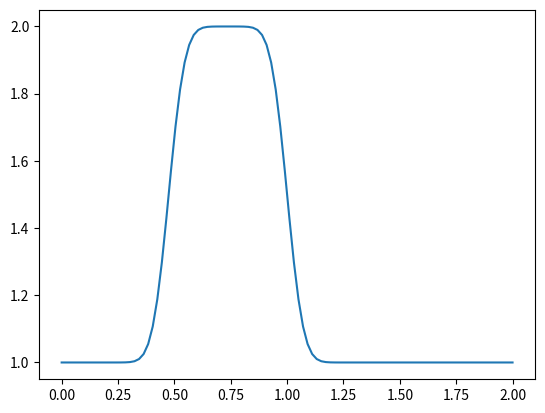

The script that saved this image:
import numpy
from matplotlib import pyplot

nx = 100  # Number of grid points in x-dir
dx = 2 / (nx - 1)  # Spacing between grid points in x-dir
nt = 20  # Number of time steps to go through
nu = 0.3  # kinematic viscosity constant
sigma = 0.2  # Courant (CFL) number applied to enforce solver stability
dt = sigma * dx**2 / nu  # Time step duration set as a function of the
# Courant (CFL) number, the spacial separation between grid points squared,
# and the kinematic viscosity of the fluid.

u = numpy.ones(nx)  # Initialize 'u' as an array of 1's
u[int(0.5 / dx):int(1 / dx + 1)] = 2  # Apply IC's and BC's

un = numpy.ones(nx)  # Initialize 'un' as an array of 1's

# Iteratively solve the PDE
for n in range(nt):
    un = u.copy()
    for i in range(1, nx - 1):
        # Taylor expansion form of PDE rearranged to solve for u(x,t,nu)
        u[i] = un[i] + nu * dt / dx**2 * (un[i+1] - 2 * un[i] + un[i-1])

# Plot the solution in the x-dir with equally spaced grid points vs 'u'.
pyplot.plot(numpy.linspace(0, 2, nx), u)
pyplot.show()
